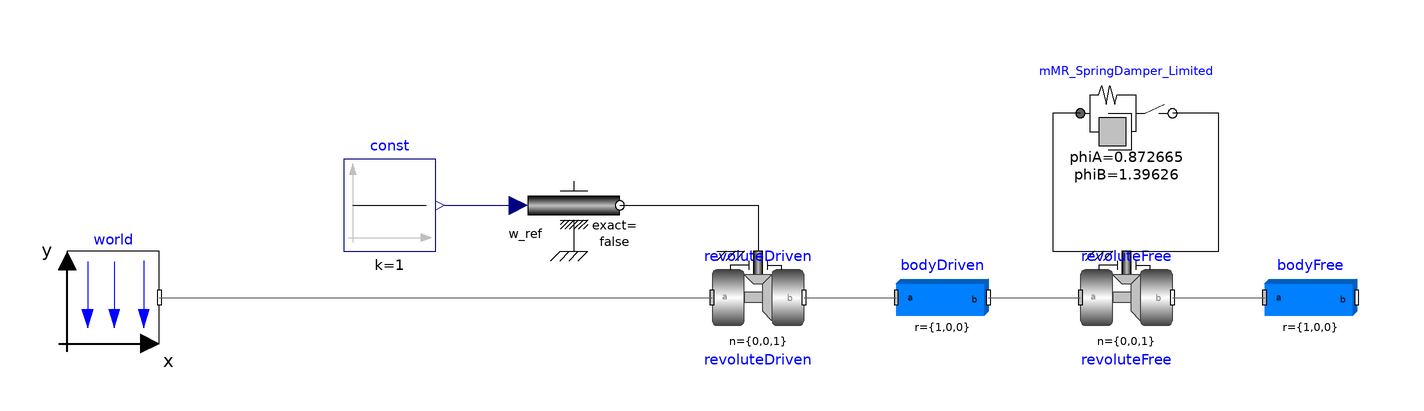

The component connection diagram of the Modelica model below, drawn from its own Placement and Line annotations.

model MMR_SpringDamper_Limited_exeDriven
  inner Modelica.Mechanics.MultiBody.World world annotation(
    Placement(visible = true, transformation(origin = {-90, 10}, extent = {{-10, -10}, {10, 10}}, rotation = 0)));
  Modelica.Mechanics.MultiBody.Parts.BodyBox bodyFree(r = {1, 0, 0})  annotation(
    Placement(visible = true, transformation(origin = {170, 10}, extent = {{-10, -10}, {10, 10}}, rotation = 0)));
  Modelica.Mechanics.MultiBody.Parts.BodyBox bodyDriven(r = {1, 0, 0})  annotation(
    Placement(visible = true, transformation(origin = {90, 10}, extent = {{-10, -10}, {10, 10}}, rotation = 0)));
  Modelica.Mechanics.MultiBody.Joints.Revolute revoluteFree(useAxisFlange = true)  annotation(
    Placement(visible = true, transformation(origin = {130, 10}, extent = {{-10, -10}, {10, 10}}, rotation = 0)));
  Modelica.Mechanics.MultiBody.Joints.Revolute revoluteDriven(useAxisFlange = true)  annotation(
    Placement(visible = true, transformation(origin = {50, 10}, extent = {{-10, -10}, {10, 10}}, rotation = 0)));
  Modelica.Mechanics.Rotational.Sources.Speed speed annotation(
    Placement(visible = true, transformation(origin = {10, 30}, extent = {{-10, -10}, {10, 10}}, rotation = 0)));
  Modelica.Blocks.Sources.Constant const(k = 1)  annotation(
    Placement(visible = true, transformation(origin = {-30, 30}, extent = {{-10, -10}, {10, 10}}, rotation = 0)));
  MMR_SpringDamper_Limited mMR_SpringDamper_Limited(cAB = 1e1, cOut = 5e0, dAB = 1e1, dOut = 5e0, phiA = 0.872665, phiB = 1.39626)  annotation(
    Placement(visible = true, transformation(origin = {130, 50}, extent = {{-10, -10}, {10, 10}}, rotation = 0)));
equation
  connect(speed.flange, revoluteDriven.axis) annotation(
    Line(points = {{20, 30}, {50, 30}, {50, 20}}));
  connect(const.y, speed.w_ref) annotation(
    Line(points = {{-18, 30}, {-2, 30}, {-2, 30}, {-2, 30}}, color = {0, 0, 127}));
  connect(world.frame_b, revoluteDriven.frame_a) annotation(
    Line(points = {{-80, 10}, {38, 10}, {38, 10}, {40, 10}}, color = {95, 95, 95}));
  connect(revoluteDriven.frame_b, bodyDriven.frame_a) annotation(
    Line(points = {{60, 10}, {80, 10}, {80, 10}, {80, 10}}, color = {95, 95, 95}));
  connect(bodyDriven.frame_b, revoluteFree.frame_a) annotation(
    Line(points = {{100, 10}, {120, 10}, {120, 10}, {120, 10}}, color = {95, 95, 95}));
  connect(revoluteFree.frame_b, bodyFree.frame_a) annotation(
    Line(points = {{140, 10}, {160, 10}, {160, 10}, {160, 10}}, color = {95, 95, 95}));
  connect(mMR_SpringDamper_Limited.flange_a, revoluteFree.support) annotation(
    Line(points = {{120, 50}, {114, 50}, {114, 20}, {124, 20}, {124, 20}}));
  connect(revoluteFree.axis, mMR_SpringDamper_Limited.flange_b) annotation(
    Line(points = {{130, 20}, {150, 20}, {150, 50}, {140, 50}, {140, 50}}));
  annotation(
    Diagram(coordinateSystem(extent = {{-100, -100}, {200, 100}})),
    uses(Modelica(version = "3.2.2")),
  experiment(StartTime = 0, StopTime = 20, Tolerance = 1e-6, Interval = 0.002),
  __OpenModelica_commandLineOptions = "--matchingAlgorithm=PFPlusExt --indexReductionMethod=dynamicStateSelection -d=initialization,NLSanalyticJacobian,newInst -d=initialization ",
  __OpenModelica_simulationFlags(lv = "LOG_STATS", outputFormat = "mat", s = "dassl"));
end MMR_SpringDamper_Limited_exeDriven;